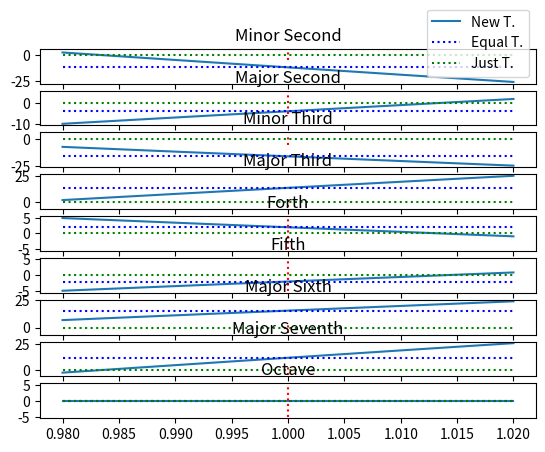

Reproduce this figure in Python.
import numpy as np
import matplotlib.pyplot as plt

just = {
    1:16/15,
    2:9/8,
    3:6/5,
    4:5/4,
    5:4/3,
    7:3/2,
    9:5/3,
    11:15/8,
    12:2
}
names = {1:"Minor Second",2:"Major Second", 3:"Minor Third",4:"Major Third", 5:"Forth", 7:"Fifth", 9:"Major Sixth",11:"Major Seventh",12:"Octave"}
equal = { i: np.abs(2**(i/12)) for i in range(0,13)}

xmin = 0.98
xmax = 1.02

x=np.linspace(xmin,xmax,101)
h = np.abs((2*x**(-5.0) )**(1/12))
w = x*h*h

plots = {1:h,2:w,3:w*h,4:w*w,5:w*w*h,7:w*w*h*w,9:w*w*h*w*w,11:w*w*h*w*w*w,12:w*w*h*w*w*w*h}


def ratio_to_cents(x):
    return 1200*np.log2(x)

f,ax = plt.subplots(len(names.keys()),1)
keys = list(names.keys())
for i in range(0,len(keys)):
    just_cents = ratio_to_cents(just[keys[i]])
    equal_cents = ratio_to_cents(equal[keys[i]])
    plot_cents = ratio_to_cents(plots[keys[i]])

    ax[i].plot(x,plot_cents-just_cents)
    ax[i].hlines(equal_cents-just_cents,xmin,xmax,colors="b",linestyles="dotted")
    ax[i].hlines(0,xmin,xmax,colors="g",linestyles="dotted")
    
    
    ax[i].vlines(1.0,-5,5,colors="r",linestyles="dotted")
    ax[i].set_title(names[keys[i]])
    if i != len(keys)-1:
        ax[i].tick_params(axis='x', which='both', bottom=True, top=False, labelbottom=False)
ax[0].legend([ "New T.","Equal T.","Just T."])

plt.show()